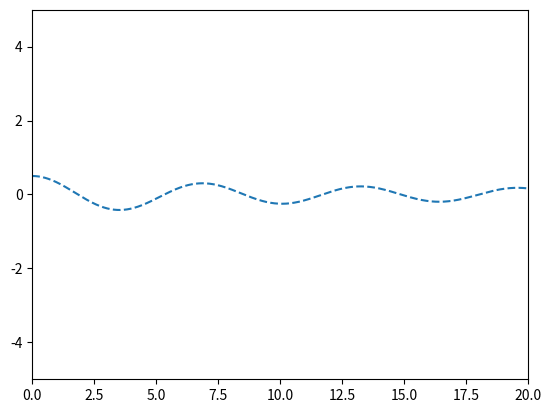

This figure's Python source: (Note: this script raises an exception after producing the figure.)
import matplotlib
import matplotlib.pyplot as plt
import numpy as np
import scipy.special as spl 
import math


rho = 500	# in um/s (micrometer per second)
a = 10		# in um (micrometer)
D = 2500	# in um²/s (micrometer squared per second)
rhoa_D = rho*a/D
print(rhoa_D)

size=10000
x = np.linspace(-25,25,size)

ftan_x = np.zeros(size)
for idx in range(size):
	ftan_x[idx] = np.tan(x[idx])

fcot_x = np.zeros(size)
for idx in range(size):
	fcot_x[idx] = 1.0/ftan_x[idx]

fx = np.zeros(size)
for idx in range(size):
	fx[idx] = x[idx]

fXI = np.zeros(size)
for idx in range(size):
	fXI[idx] = fx[idx]*ftan_x[idx] - rhoa_D

fXI2 = np.zeros(size)
for idx in range(size):
	fXI2[idx] = fx[idx]*fcot_x[idx] + rhoa_D

order = 1
Jn = np.zeros(size)
dJn = np.zeros(size)
for idx in range(size):
	Jn[idx] = spl.jn(order, x[idx])
	dJn[idx] = spl.jvp(order, x[idx], 1)

sph_Jn = np.zeros(size)
sph_dJn = np.zeros(size)
for idx in range(size):
	sph_Jn[idx] = spl.spherical_jn(order, x[idx])
	sph_dJn[idx] = spl.spherical_jn(order, x[idx], 1) 

fXI3 = np.zeros(size)
fXI3b = np.zeros(size)
for idx in range(size):
	fXI3[idx] = fx[idx]*dJn[idx]/Jn[idx] + rhoa_D
	fXI3b[idx] = fx[idx]*dJn[idx]/Jn[idx] + 2

fXI4 = np.zeros(size)
for idx in range(size):
	fXI4[idx] = fx[idx]*sph_dJn[idx]/sph_Jn[idx] + rhoa_D



# set plot size
# plt.plot(x, fx, label="g(x)=x")

# plt.plot(x, ftan_x, label="f(x)=tan(x)")
# plt.plot(x, fXI, '-', label="h1(x)=f.g - Ma/D")

# plt.plot(x, fcot_x, label="f(x)=cot(x)")
# plt.plot(x, fXI2,'-', label="h2(x)=f.g + Ma/D")

# plt.plot(x, Jn,'--', label="Bessel Function - order 0")
plt.plot(x, dJn,'--', label="Derivative of Bessel Function - order 0")
# plt.plot(x, fXI3,'-', label="h2(x)=xJn'(x)/Jn(x) + Ma/D")
# plt.plot(x, fXI3b,'-', label="h2(x)=xJn'(x)/Jn(x) + Ma/D")

# plt.plot(x, sph_Jn,'-', label="Spherical Bessel Function - order 0")
# plt.plot(x, sph_dJn,'--', label="Derivative of Spherical Bessel Function - order 0")
# plt.plot(x, fXI4,'-', label="h2(x)=xJn'(x)/Jn(x) + Ma/D")



# Plot curve legend
# plt.legend(loc="best")

# set y axis limit
plt.xlim(0, 20)
plt.ylim(-5, 5)

# Show the major grid lines with dark grey lines
plt.grid(b=True, which='major', color='#666666', linestyle='-', alpha=0.5)

# Show the minor grid lines with very faint and almost transparent grey lines
plt.minorticks_on()
plt.grid(b=True, which='minor', color='#999999', linestyle='--', alpha=0.2)

# Show image
plt.show()
